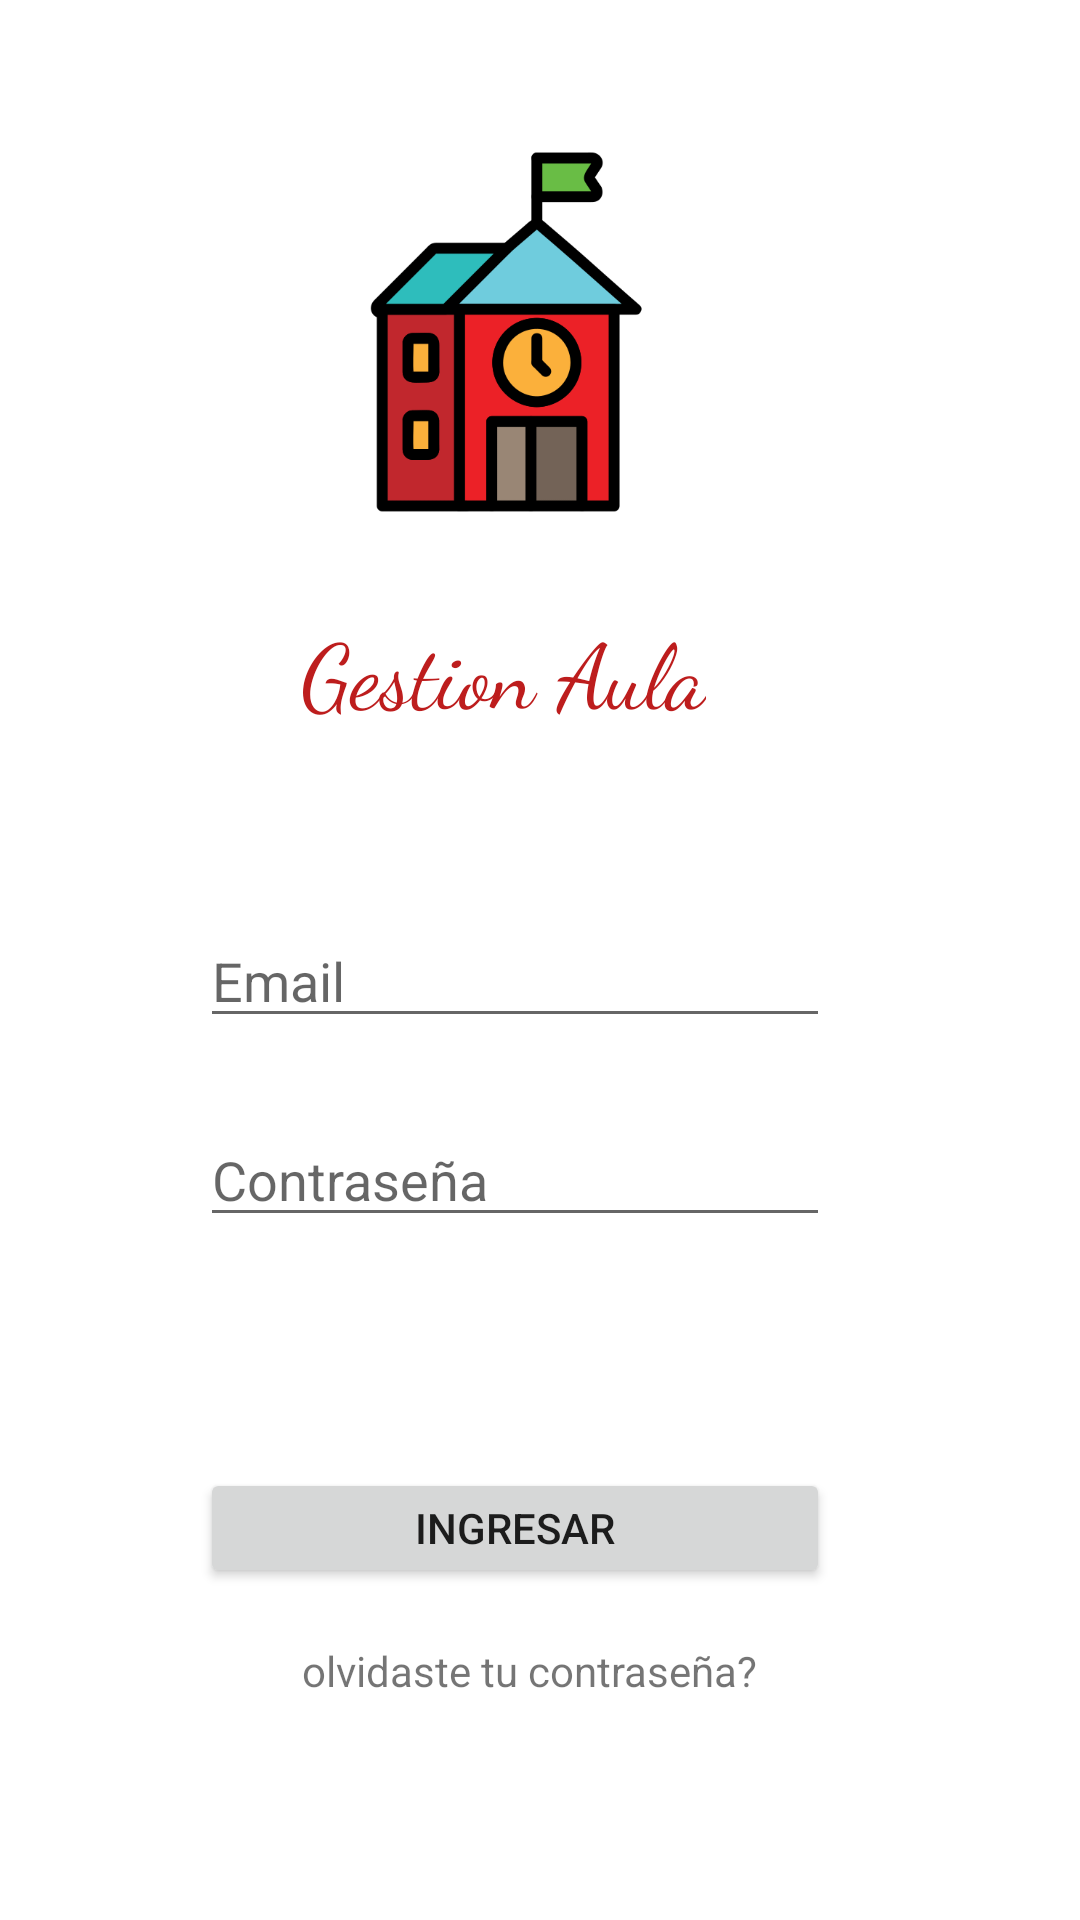

Layout XML and referenced resources for this Android screen:
<!-- AndroidManifest.xml: application theme Theme.GestionAulas -->
<!-- res/layout/fragment_login.xml -->
<?xml version="1.0" encoding="utf-8"?>
<androidx.constraintlayout.widget.ConstraintLayout xmlns:android="http://schemas.android.com/apk/res/android"
    xmlns:app="http://schemas.android.com/apk/res-auto"

    xmlns:tools="http://schemas.android.com/tools"
    android:id="@+id/pantalla_login"
    android:layout_width="match_parent"
    android:layout_height="match_parent"
    >

    <EditText
        android:id="@+id/login_correo"
        android:layout_width="wrap_content"
        android:layout_height="wrap_content"
        android:ems="10"
        android:hint="Email"
        android:inputType="textEmailAddress"
        app:layout_constraintBottom_toBottomOf="parent"
        app:layout_constraintEnd_toEndOf="@+id/imageView"
        app:layout_constraintHorizontal_bias="0.43"
        app:layout_constraintStart_toStartOf="@+id/imageView"
        app:layout_constraintTop_toBottomOf="@+id/textView"
        app:layout_constraintVertical_bias="0.17" />

    <EditText
        android:id="@+id/login_contra"
        android:layout_width="wrap_content"
        android:layout_height="wrap_content"
        android:layout_marginTop="25dp"
        android:ems="10"
        android:hint="Contraseña"
        android:inputType="textPassword"
        app:layout_constraintEnd_toEndOf="@+id/login_correo"
        app:layout_constraintStart_toStartOf="@+id/login_correo"
        app:layout_constraintTop_toBottomOf="@+id/login_correo" />

    <ImageView
        android:id="@+id/imageView"
        android:layout_width="147dp"
        android:layout_height="124dp"
        android:src="@drawable/insti"
        app:layout_constraintBottom_toBottomOf="parent"
        app:layout_constraintEnd_toEndOf="parent"
        app:layout_constraintHorizontal_bias="0.44"
        app:layout_constraintStart_toStartOf="parent"
        app:layout_constraintTop_toTopOf="parent"
        app:layout_constraintVertical_bias="0.094" />

    <TextView
        android:id="@+id/textView"
        android:layout_width="wrap_content"
        android:layout_height="wrap_content"
        android:layout_marginTop="30dp"
        android:duplicateParentState="false"
        android:editable="false"
        android:fontFamily="cursive"
        android:gravity="center"
        android:text="Gestion Aula"
        android:textColor="#BD1D1D"
        android:textSize="30sp"
        app:layout_constraintEnd_toEndOf="@+id/imageView"
        app:layout_constraintHorizontal_bias="0.565"
        app:layout_constraintStart_toStartOf="@+id/imageView"
        app:layout_constraintTop_toBottomOf="@+id/imageView" />

    <Button
        android:id="@+id/boton_login"
        android:layout_width="210dp"
        android:layout_height="40dp"
        android:layout_marginTop="32dp"

        android:text="INGRESAR"
        app:layout_constraintBottom_toBottomOf="parent"
        app:layout_constraintEnd_toEndOf="@+id/login_contra"
        app:layout_constraintHorizontal_bias="0.0"
        app:layout_constraintStart_toStartOf="@+id/login_contra"
        app:layout_constraintTop_toBottomOf="@+id/login_contra"
        app:layout_constraintVertical_bias="0.289" />

    <TextView
        android:id="@+id/boton_olvidoContraseña"
        android:layout_width="wrap_content"
        android:layout_height="wrap_content"

        android:focusable="auto"
        android:text="olvidaste tu contraseña?"
        app:layout_constraintBottom_toBottomOf="parent"
        app:layout_constraintEnd_toEndOf="@+id/boton_login"
        app:layout_constraintHorizontal_bias="0.586"
        app:layout_constraintStart_toStartOf="@+id/boton_login"
        app:layout_constraintTop_toBottomOf="@+id/boton_login"
        app:layout_constraintVertical_bias="0.198" />

</androidx.constraintlayout.widget.ConstraintLayout>
<!-- resources referenced by this layout -->
<resources>
  <!-- drawable insti: png bitmap (drawable-v24, 16302 bytes) -->
  <style name="Theme.GestionAulas" parent="Theme.MaterialComponents.DayNight.DarkActionBar">
          
          <item name="colorPrimary">@color/purple_500</item>
          <item name="colorPrimaryVariant">@color/purple_700</item>
          <item name="colorOnPrimary">@color/white</item>
          
          <item name="colorSecondary">@color/teal_200</item>
          <item name="colorSecondaryVariant">@color/teal_700</item>
          <item name="colorOnSecondary">@color/black</item>
          
          <item name="android:statusBarColor" tools:targetApi="l">?attr/colorPrimaryVariant</item>
          
      </style>
  <color name="purple_500">#FF6200EE</color>
  <color name="purple_700">#FF3700B3</color>
  <color name="white">#FFFFFFFF</color>
  <color name="teal_200">#FF03DAC5</color>
  <color name="teal_700">#FF018786</color>
  <color name="black">#FF000000</color>
</resources>
